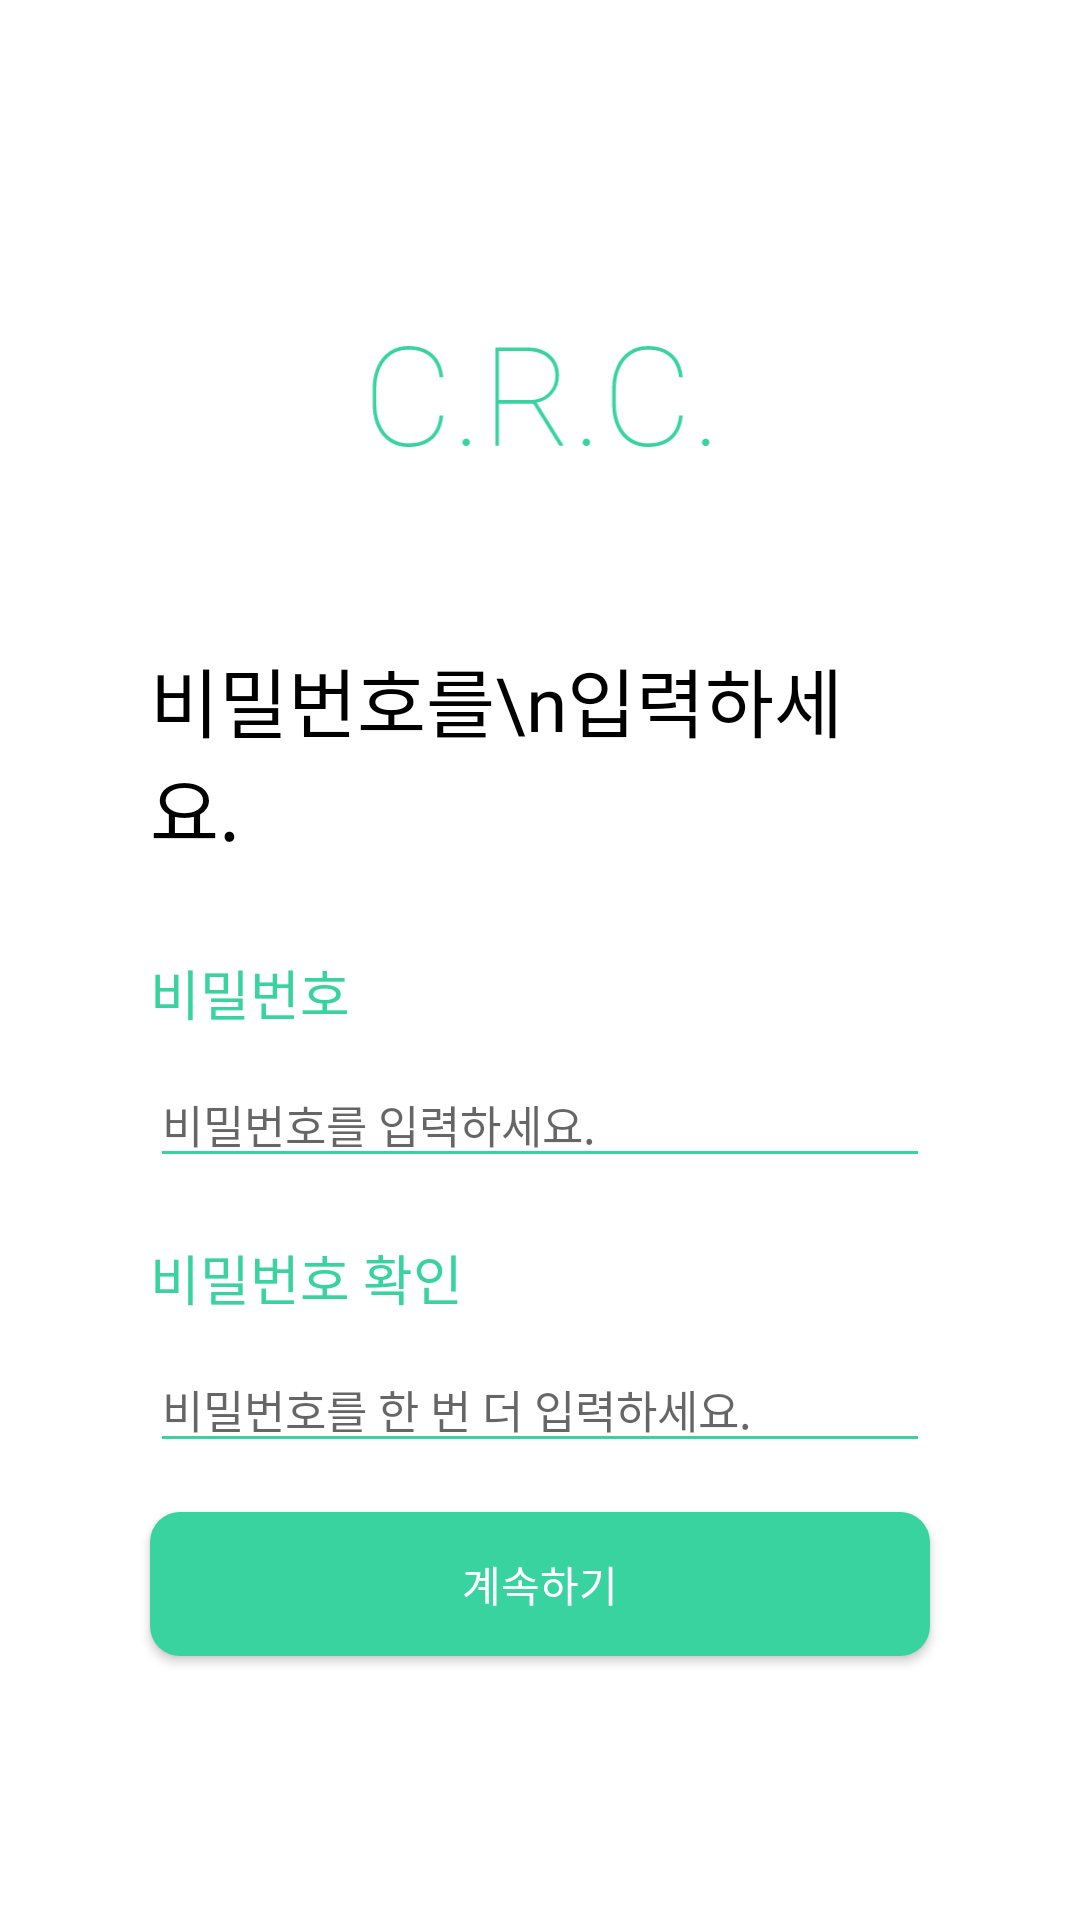

Android layout source for this screen:
<!-- AndroidManifest.xml: application theme Theme.CRC_Android -->
<!-- res/layout/fragment_sign_up_password.xml -->
<?xml version="1.0" encoding="utf-8"?>
<layout xmlns:android="http://schemas.android.com/apk/res/android"
    xmlns:tools="http://schemas.android.com/tools">

    <data>
        <variable
            name="fragment"
            type="com.example.crc_android.view.register.fragment.RegisterPasswordFragment" />
    </data>

    <RelativeLayout
        android:layout_width="match_parent"
        android:background="@color/white"

        android:layout_height="match_parent"
        tools:context=".view.register.fragment.RegisterPasswordFragment">

        <ImageView
            android:id="@+id/back_btn"
            android:layout_width="wrap_content"
            android:layout_height="wrap_content"
            android:src="@drawable/ic_arrow_back"
            android:onClick="@{fragment::backBtnClick}"
            android:layout_alignParentTop="true"
            android:padding="5dp"
            android:layout_alignParentLeft="true"
            android:layout_margin="20dp"
            />
        <LinearLayout
            android:id="@+id/frame"
            android:layout_width="match_parent"
            android:layout_height="wrap_content"
            android:layout_alignParentTop="true"
            android:layout_centerHorizontal="true"
            android:layout_marginTop="114dp"
            android:layout_marginRight="@dimen/login_width_margin"
            android:layout_marginLeft="@dimen/login_width_margin"
            android:orientation="vertical">

            <ImageView
                android:layout_width="match_parent"
                android:layout_height="36dp"
                android:src="@drawable/ic_signup_c_r_c" />

            <TextView
                android:layout_width="match_parent"
                android:layout_height="wrap_content"
                android:text="비밀번호를\n입력하세요."
                android:fontFamily="@font/nanumsquare_acl"
                android:includeFontPadding="false"
                android:textColor="@color/black"
                android:gravity="start"
                android:textSize="25sp"
                android:layout_marginTop="65dp" />

            <TextView
                android:layout_width="match_parent"
                android:layout_height="wrap_content"
                android:text="비밀번호"
                android:fontFamily="@font/nanumsquare_acb"
                android:includeFontPadding="false"
                android:textColor="@color/main_color"
                android:textSize="18sp"
                android:layout_marginTop="30dp" />

            <EditText
                android:id="@+id/password_edittext"
                android:layout_width="match_parent"
                android:layout_height="wrap_content"
                android:fontFamily="@font/nanumsquare_acr"
                android:includeFontPadding="false"
                android:inputType="textPassword"
                android:layout_marginTop="10dp"
                android:hint="비밀번호를 입력하세요."
                android:textColor="@color/black"
                android:backgroundTint="@color/main_color"
                android:textSize="15sp" />

            <TextView
                android:layout_width="match_parent"
                android:layout_height="wrap_content"
                android:text="비밀번호 확인"
                android:fontFamily="@font/nanumsquare_acb"
                android:includeFontPadding="false"
                android:textColor="@color/main_color"
                android:textSize="18sp"
                android:layout_marginTop="20dp" />

            <EditText
                android:id="@+id/password_check_edittext"
                android:layout_width="match_parent"
                android:layout_height="wrap_content"
                android:fontFamily="@font/nanumsquare_acr"
                android:textColor="@color/black"
                android:inputType="textPassword"
                android:includeFontPadding="false"
                android:layout_marginTop="10dp"
                android:hint="비밀번호를 한 번 더 입력하세요."
                android:backgroundTint="@color/main_color"
                android:textSize="15sp" />

        </LinearLayout>

        <androidx.appcompat.widget.AppCompatButton
            android:id="@+id/signUpNextBtn"
            android:layout_width="match_parent"
            android:layout_height="wrap_content"
            android:layout_alignParentBottom="true"
            android:layout_centerHorizontal="true"
            android:onClick="@{fragment::nextBtnClick}"
            android:layout_marginLeft="@dimen/login_width_margin"
            android:layout_marginRight="@dimen/login_width_margin"
            android:fontFamily="@font/nanumsquare_acb"
            android:layout_marginBottom="88dp"
            android:background="@drawable/signup_next_btn"
            android:includeFontPadding="false"
            android:text="계속하기"
            android:textColor="@color/white" />
    </RelativeLayout>
</layout>
<!-- resources referenced by this layout -->
<resources>
  <color name="black">#FF000000</color>
  <color name="main_color">#38D39F</color>
  <color name="white">#FFFFFFFF</color>
  <dimen name="login_width_margin">50dp</dimen>
  <!-- drawable ic_signup_c_r_c: vector/xml drawable (drawable, 3740 chars, omitted) -->
  <!-- drawable signup_next_btn (drawable) -->
  <shape xmlns:android="http://schemas.android.com/apk/res/android">
      <solid
          android:color="@color/main_color"
          />
      <corners
          android:radius="10dp"
          />
  </shape>
  <style name="Theme.CRC_Android" parent="Theme.MaterialComponents.Light.NoActionBar">
          
          <item name="colorPrimary">@color/purple_500</item>
          <item name="colorPrimaryVariant">@color/white</item>
          <item name="colorOnPrimary">@color/white</item>
          
          <item name="colorSecondary">@color/teal_200</item>
          <item name="colorSecondaryVariant">@color/teal_700</item>
          <item name="colorOnSecondary">@color/black</item>
          
          <item name="android:statusBarColor" tools:targetApi="l">?attr/colorPrimaryVariant</item>
          
          <item name="windowActionBar">false</item>
          <item name="windowNoTitle">true</item>
      </style>
  <color name="purple_500">#FF6200EE</color>
  <color name="teal_200">#FF03DAC5</color>
  <color name="teal_700">#FF018786</color>
</resources>
